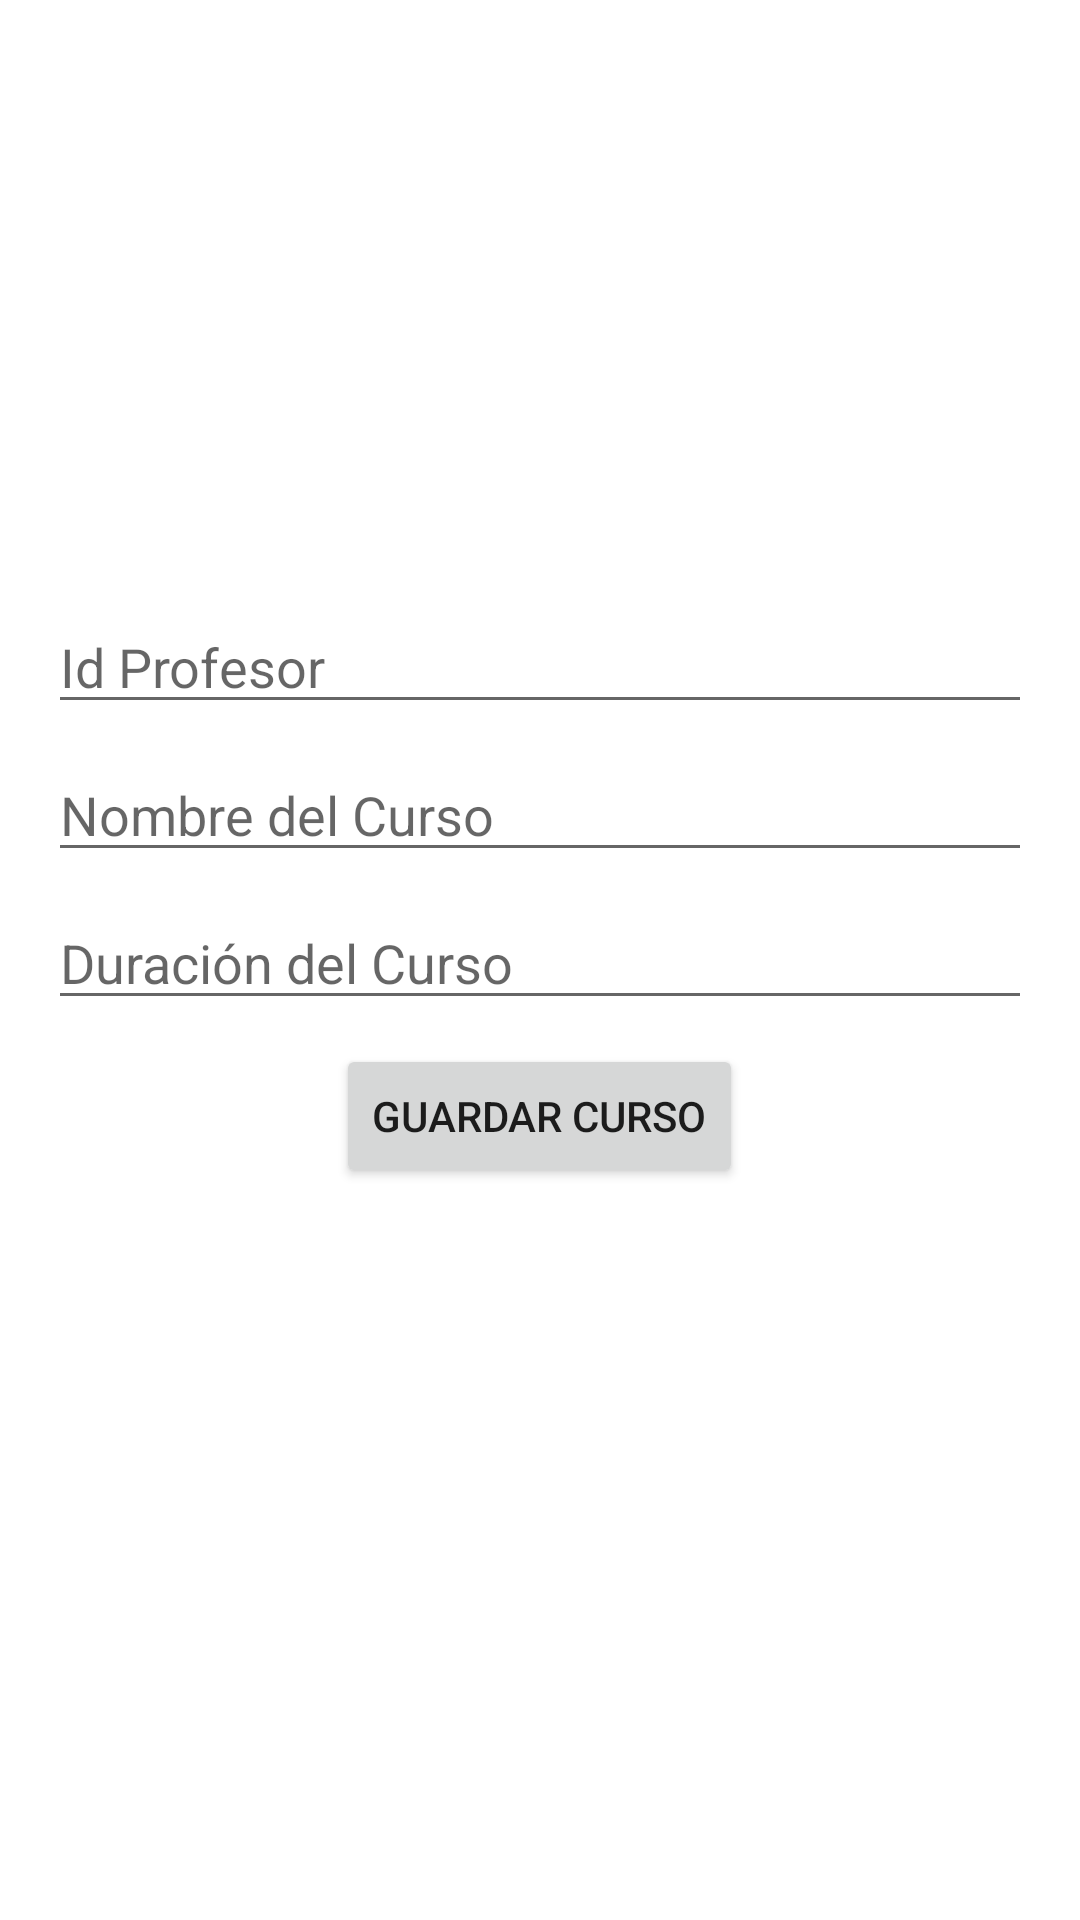

Layout XML and referenced resources for this Android screen:
<!-- AndroidManifest.xml: application theme Theme.CrudRealm -->
<!-- res/layout/activity_curso.xml -->
<?xml version="1.0" encoding="utf-8"?>
<LinearLayout xmlns:android="http://schemas.android.com/apk/res/android"
    xmlns:app="http://schemas.android.com/apk/res-auto"
    xmlns:tools="http://schemas.android.com/tools"
    android:layout_width="match_parent"
    android:layout_height="match_parent"
    android:orientation="vertical"
    tools:context=".ui.CursoActivity">

    <EditText
        android:id="@+id/cursoActivityEtIdProfesor"
        android:layout_marginTop="200dp"
        android:layout_marginLeft="16dp"
        android:layout_marginRight="16dp"
        android:layout_width="match_parent"
        android:layout_height="wrap_content"
        android:inputType="number"
        android:hint="Id Profesor"/>

    <EditText
        android:id="@+id/cursoActivityEtNombreCurso"
        android:layout_marginTop="8dp"
        android:layout_marginLeft="16dp"
        android:layout_marginRight="16dp"
        android:layout_width="match_parent"
        android:layout_height="wrap_content"
        android:inputType="textAutoCorrect"
        android:hint="Nombre del Curso"/>

    <EditText
        android:id="@+id/cursoActivityEtDuracionCurso"
        android:layout_marginTop="8dp"
        android:layout_marginLeft="16dp"
        android:layout_marginRight="16dp"
        android:layout_width="match_parent"
        android:layout_height="wrap_content"
        android:inputType="textAutoCorrect"
        android:hint="Duración del Curso"/>

    <Button
        android:id="@+id/cursoActivityBtnGuardarCurso"
        android:layout_width="wrap_content"
        android:layout_height="wrap_content"
        android:layout_marginLeft="16dp"
        android:layout_marginTop="8dp"
        android:layout_marginRight="16dp"
        android:layout_gravity="center"
        android:text="Guardar Curso"
        app:icon="@drawable/ic_baseline_save_24"
        app:iconPadding="8dp" />

</LinearLayout>
<!-- resources referenced by this layout -->
<resources>
  <style name="Theme.CrudRealm" parent="Theme.MaterialComponents.DayNight.DarkActionBar">
          
          <item name="colorPrimary">@color/purple_500</item>
          <item name="colorPrimaryVariant">@color/purple_700</item>
          <item name="colorOnPrimary">@color/white</item>
          
          <item name="colorSecondary">@color/teal_200</item>
          <item name="colorSecondaryVariant">@color/teal_700</item>
          <item name="colorOnSecondary">@color/black</item>
          
          <item name="android:statusBarColor" tools:targetApi="l">?attr/colorPrimaryVariant</item>
          
      </style>
  <!-- not gathered from this repository: default colours our renderer supplied (Android Studio template values) -->
  <color name="purple_500">#FF6200EE</color>
  <color name="purple_700">#FF3700B3</color>
  <color name="teal_200">#FF03DAC5</color>
  <color name="teal_700">#FF018786</color>
  <color name="black">#FF000000</color>
  <color name="white">#FFFFFFFF</color>
</resources>
